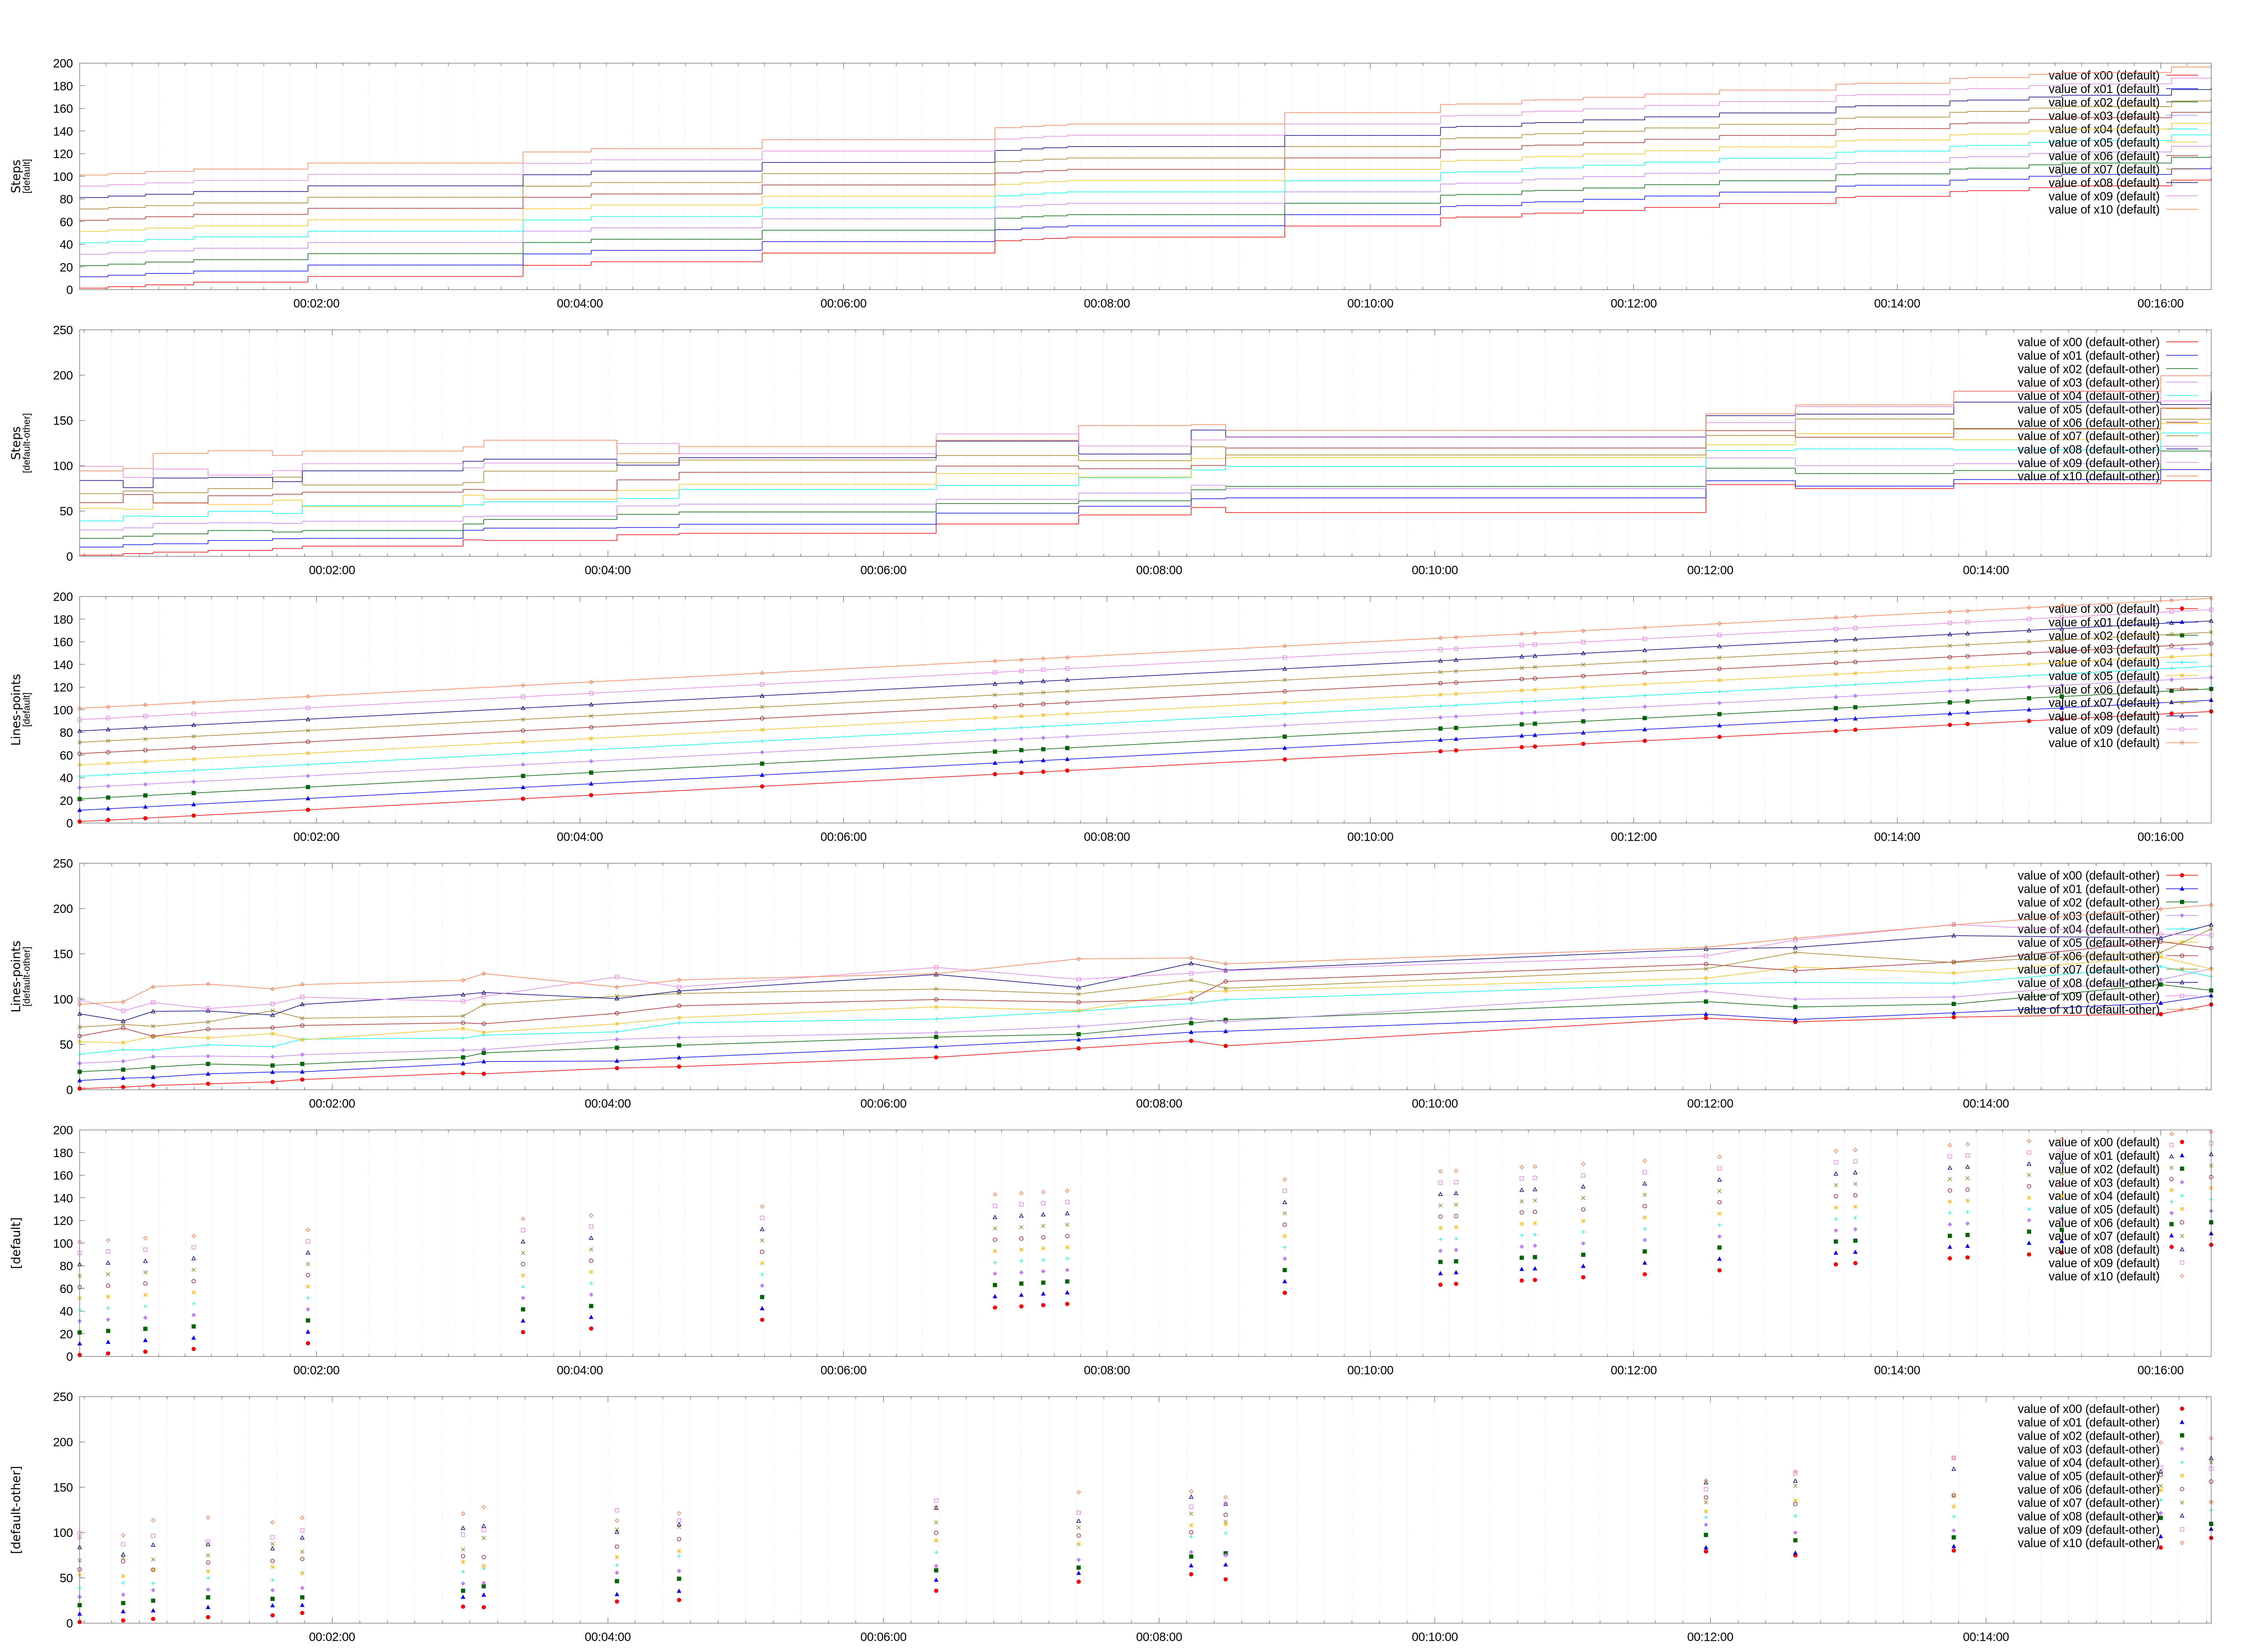

Write the gnuplot code that produced this figure.
set terminal pngcairo enhanced font 'arial,10' fontscale 3.0 size 7560, 5500
set output './some-playground/demo-lines-two-files.png'
set linetype 1 lc rgb "red" dt 1 pt 7 lw 2.0 ps 4.0
set linetype 2 lc rgb "blue" dt 1 pt 9 lw 2.0 ps 4.0
set linetype 3 lc rgb "dark-green" dt 1 pt 5 lw 2.0 ps 4.0
set linetype 4 lc rgb "purple" dt 1 pt 13 lw 2.0 ps 4.0
set linetype 5 lc rgb "cyan" dt 1 pt 1 lw 2.0 ps 4.0
set linetype 6 lc rgb "goldenrod" dt 1 pt 3 lw 2.0 ps 4.0
set linetype 7 lc rgb "brown" dt 1 pt 6 lw 2.0 ps 4.0
set linetype 8 lc rgb "olive" dt 1 pt 2 lw 2.0 ps 4.0
set linetype 9 lc rgb "navy" dt 1 pt 8 lw 2.0 ps 4.0
set linetype 10 lc rgb "violet" dt 1 pt 4 lw 2.0 ps 4.0
set linetype 11 lc rgb "coral" dt 1 pt 12 lw 2.0 ps 4.0
set linetype 12 lc rgb "salmon" dt 1 pt 7 lw 2.0 ps 4.0
set linetype 13 lc rgb "steelblue" dt 1 pt 9 lw 2.0 ps 4.0
set linetype 14 lc rgb "dark-magenta" dt 1 pt 5 lw 2.0 ps 4.0
set linetype 15 lc rgb "dark-cyan" dt 1 pt 13 lw 2.0 ps 4.0
set linetype 16 lc rgb "dark-yellow" dt 1 pt 1 lw 2.0 ps 4.0
set linetype 17 lc rgb "dark-turquoise" dt 1 pt 3 lw 2.0 ps 4.0
set linetype 18 lc rgb "yellow" dt 1 pt 6 lw 2.0 ps 4.0
set linetype 19 lc rgb "black" dt 1 pt 2 lw 2.0 ps 4.0
set linetype 20 lc rgb "magenta" dt 1 pt 8 lw 2.0 ps 4.0
set datafile separator ','
set xdata time
set timefmt '%Y-%m-%dT%H:%M:%S'
set format x '%H:%M:%S'
set mxtics 10
set grid xtics mxtics
set ytics nomirror
set key noenhanced
set multiplot
set lmargin at screen 0.035
set rmargin at screen 0.975
combine_datetime(date_col,time_col) = strcol(date_col) . 'T' . strcol(time_col)
set origin 0.0,0
set size 1.0,0.16166666666666665
unset label
set label '[default-other]' at graph -0.03,0.5 rotate by 90 center font"arial bold,10"
unset logscale y
set xrange ["2020-01-01T00:00:10":"2020-01-01T00:15:38"]
plot \
   '/home/miszka/parity/graph-tool/plox/some-playground/.plox/default-other.log_1745783044__x_module__x00%3D%28%5B%5Cd%5C.%5D%2B%29%28%5Cw%2B%29%3F.csv' using (combine_datetime('date','time')):'value' with points ps 2 axes x1y1 title 'value of x00 (default-other)', \
   '/home/miszka/parity/graph-tool/plox/some-playground/.plox/default-other.log_1745783044__x_module__x01%3D%28%5B%5Cd%5C.%5D%2B%29%28%5Cw%2B%29%3F.csv' using (combine_datetime('date','time')):'value' with points ps 2 axes x1y1 title 'value of x01 (default-other)', \
   '/home/miszka/parity/graph-tool/plox/some-playground/.plox/default-other.log_1745783044__x_module__x02%3D%28%5B%5Cd%5C.%5D%2B%29%28%5Cw%2B%29%3F.csv' using (combine_datetime('date','time')):'value' with points ps 2 axes x1y1 title 'value of x02 (default-other)', \
   '/home/miszka/parity/graph-tool/plox/some-playground/.plox/default-other.log_1745783044__x_module__x03%3D%28%5B%5Cd%5C.%5D%2B%29%28%5Cw%2B%29%3F.csv' using (combine_datetime('date','time')):'value' with points ps 2 axes x1y1 title 'value of x03 (default-other)', \
   '/home/miszka/parity/graph-tool/plox/some-playground/.plox/default-other.log_1745783044__x_module__x04%3D%28%5B%5Cd%5C.%5D%2B%29%28%5Cw%2B%29%3F.csv' using (combine_datetime('date','time')):'value' with points ps 2 axes x1y1 title 'value of x04 (default-other)', \
   '/home/miszka/parity/graph-tool/plox/some-playground/.plox/default-other.log_1745783044__x_module__x05%3D%28%5B%5Cd%5C.%5D%2B%29%28%5Cw%2B%29%3F.csv' using (combine_datetime('date','time')):'value' with points ps 2 axes x1y1 title 'value of x05 (default-other)', \
   '/home/miszka/parity/graph-tool/plox/some-playground/.plox/default-other.log_1745783044__x_module__x06%3D%28%5B%5Cd%5C.%5D%2B%29%28%5Cw%2B%29%3F.csv' using (combine_datetime('date','time')):'value' with points ps 2 axes x1y1 title 'value of x06 (default-other)', \
   '/home/miszka/parity/graph-tool/plox/some-playground/.plox/default-other.log_1745783044__x_module__x07%3D%28%5B%5Cd%5C.%5D%2B%29%28%5Cw%2B%29%3F.csv' using (combine_datetime('date','time')):'value' with points ps 2 axes x1y1 title 'value of x07 (default-other)', \
   '/home/miszka/parity/graph-tool/plox/some-playground/.plox/default-other.log_1745783044__x_module__x08%3D%28%5B%5Cd%5C.%5D%2B%29%28%5Cw%2B%29%3F.csv' using (combine_datetime('date','time')):'value' with points ps 2 axes x1y1 title 'value of x08 (default-other)', \
   '/home/miszka/parity/graph-tool/plox/some-playground/.plox/default-other.log_1745783044__x_module__x09%3D%28%5B%5Cd%5C.%5D%2B%29%28%5Cw%2B%29%3F.csv' using (combine_datetime('date','time')):'value' with points ps 2 axes x1y1 title 'value of x09 (default-other)', \
   '/home/miszka/parity/graph-tool/plox/some-playground/.plox/default-other.log_1745783044__x_module__x10%3D%28%5B%5Cd%5C.%5D%2B%29%28%5Cw%2B%29%3F.csv' using (combine_datetime('date','time')):'value' with points ps 2 axes x1y1 title 'value of x10 (default-other)'
unset y2tics
unset my2tics
set origin 0.0,0.16166666666666665
set size 1.0,0.16166666666666665
unset label
set label '[default]' at graph -0.03,0.5 rotate by 90 center font"arial bold,10"
unset logscale y
set xrange ["2020-01-01T00:00:12":"2020-01-01T00:16:23"]
plot \
   '/home/miszka/parity/graph-tool/plox/some-playground/.plox/default.log_1745781174__x_module__x00%3D%28%5B%5Cd%5C.%5D%2B%29%28%5Cw%2B%29%3F.csv' using (combine_datetime('date','time')):'value' with points ps 2 axes x1y1 title 'value of x00 (default)', \
   '/home/miszka/parity/graph-tool/plox/some-playground/.plox/default.log_1745781174__x_module__x01%3D%28%5B%5Cd%5C.%5D%2B%29%28%5Cw%2B%29%3F.csv' using (combine_datetime('date','time')):'value' with points ps 2 axes x1y1 title 'value of x01 (default)', \
   '/home/miszka/parity/graph-tool/plox/some-playground/.plox/default.log_1745781174__x_module__x02%3D%28%5B%5Cd%5C.%5D%2B%29%28%5Cw%2B%29%3F.csv' using (combine_datetime('date','time')):'value' with points ps 2 axes x1y1 title 'value of x02 (default)', \
   '/home/miszka/parity/graph-tool/plox/some-playground/.plox/default.log_1745781174__x_module__x03%3D%28%5B%5Cd%5C.%5D%2B%29%28%5Cw%2B%29%3F.csv' using (combine_datetime('date','time')):'value' with points ps 2 axes x1y1 title 'value of x03 (default)', \
   '/home/miszka/parity/graph-tool/plox/some-playground/.plox/default.log_1745781174__x_module__x04%3D%28%5B%5Cd%5C.%5D%2B%29%28%5Cw%2B%29%3F.csv' using (combine_datetime('date','time')):'value' with points ps 2 axes x1y1 title 'value of x04 (default)', \
   '/home/miszka/parity/graph-tool/plox/some-playground/.plox/default.log_1745781174__x_module__x05%3D%28%5B%5Cd%5C.%5D%2B%29%28%5Cw%2B%29%3F.csv' using (combine_datetime('date','time')):'value' with points ps 2 axes x1y1 title 'value of x05 (default)', \
   '/home/miszka/parity/graph-tool/plox/some-playground/.plox/default.log_1745781174__x_module__x06%3D%28%5B%5Cd%5C.%5D%2B%29%28%5Cw%2B%29%3F.csv' using (combine_datetime('date','time')):'value' with points ps 2 axes x1y1 title 'value of x06 (default)', \
   '/home/miszka/parity/graph-tool/plox/some-playground/.plox/default.log_1745781174__x_module__x07%3D%28%5B%5Cd%5C.%5D%2B%29%28%5Cw%2B%29%3F.csv' using (combine_datetime('date','time')):'value' with points ps 2 axes x1y1 title 'value of x07 (default)', \
   '/home/miszka/parity/graph-tool/plox/some-playground/.plox/default.log_1745781174__x_module__x08%3D%28%5B%5Cd%5C.%5D%2B%29%28%5Cw%2B%29%3F.csv' using (combine_datetime('date','time')):'value' with points ps 2 axes x1y1 title 'value of x08 (default)', \
   '/home/miszka/parity/graph-tool/plox/some-playground/.plox/default.log_1745781174__x_module__x09%3D%28%5B%5Cd%5C.%5D%2B%29%28%5Cw%2B%29%3F.csv' using (combine_datetime('date','time')):'value' with points ps 2 axes x1y1 title 'value of x09 (default)', \
   '/home/miszka/parity/graph-tool/plox/some-playground/.plox/default.log_1745781174__x_module__x10%3D%28%5B%5Cd%5C.%5D%2B%29%28%5Cw%2B%29%3F.csv' using (combine_datetime('date','time')):'value' with points ps 2 axes x1y1 title 'value of x10 (default)'
unset y2tics
unset my2tics
set origin 0.0,0.3233333333333333
set size 1.0,0.16166666666666665
unset label
set label 'Lines-points' at graph -0.03,0.5 rotate by 90 center font"arial bold,10"
set label '[default-other]' at graph -0.024999999999999998,0.5 rotate by 90 center font"arial,8"
unset logscale y
set xrange ["2020-01-01T00:00:10":"2020-01-01T00:15:38"]
plot \
   '/home/miszka/parity/graph-tool/plox/some-playground/.plox/default-other.log_1745783044__x_module__x00%3D%28%5B%5Cd%5C.%5D%2B%29%28%5Cw%2B%29%3F.csv' using (combine_datetime('date','time')):'value' with linespoints ps 2 axes x1y1 title 'value of x00 (default-other)', \
   '/home/miszka/parity/graph-tool/plox/some-playground/.plox/default-other.log_1745783044__x_module__x01%3D%28%5B%5Cd%5C.%5D%2B%29%28%5Cw%2B%29%3F.csv' using (combine_datetime('date','time')):'value' with linespoints ps 2 axes x1y1 title 'value of x01 (default-other)', \
   '/home/miszka/parity/graph-tool/plox/some-playground/.plox/default-other.log_1745783044__x_module__x02%3D%28%5B%5Cd%5C.%5D%2B%29%28%5Cw%2B%29%3F.csv' using (combine_datetime('date','time')):'value' with linespoints ps 2 axes x1y1 title 'value of x02 (default-other)', \
   '/home/miszka/parity/graph-tool/plox/some-playground/.plox/default-other.log_1745783044__x_module__x03%3D%28%5B%5Cd%5C.%5D%2B%29%28%5Cw%2B%29%3F.csv' using (combine_datetime('date','time')):'value' with linespoints ps 2 axes x1y1 title 'value of x03 (default-other)', \
   '/home/miszka/parity/graph-tool/plox/some-playground/.plox/default-other.log_1745783044__x_module__x04%3D%28%5B%5Cd%5C.%5D%2B%29%28%5Cw%2B%29%3F.csv' using (combine_datetime('date','time')):'value' with linespoints ps 2 axes x1y1 title 'value of x04 (default-other)', \
   '/home/miszka/parity/graph-tool/plox/some-playground/.plox/default-other.log_1745783044__x_module__x05%3D%28%5B%5Cd%5C.%5D%2B%29%28%5Cw%2B%29%3F.csv' using (combine_datetime('date','time')):'value' with linespoints ps 2 axes x1y1 title 'value of x05 (default-other)', \
   '/home/miszka/parity/graph-tool/plox/some-playground/.plox/default-other.log_1745783044__x_module__x06%3D%28%5B%5Cd%5C.%5D%2B%29%28%5Cw%2B%29%3F.csv' using (combine_datetime('date','time')):'value' with linespoints ps 2 axes x1y1 title 'value of x06 (default-other)', \
   '/home/miszka/parity/graph-tool/plox/some-playground/.plox/default-other.log_1745783044__x_module__x07%3D%28%5B%5Cd%5C.%5D%2B%29%28%5Cw%2B%29%3F.csv' using (combine_datetime('date','time')):'value' with linespoints ps 2 axes x1y1 title 'value of x07 (default-other)', \
   '/home/miszka/parity/graph-tool/plox/some-playground/.plox/default-other.log_1745783044__x_module__x08%3D%28%5B%5Cd%5C.%5D%2B%29%28%5Cw%2B%29%3F.csv' using (combine_datetime('date','time')):'value' with linespoints ps 2 axes x1y1 title 'value of x08 (default-other)', \
   '/home/miszka/parity/graph-tool/plox/some-playground/.plox/default-other.log_1745783044__x_module__x09%3D%28%5B%5Cd%5C.%5D%2B%29%28%5Cw%2B%29%3F.csv' using (combine_datetime('date','time')):'value' with linespoints ps 2 axes x1y1 title 'value of x09 (default-other)', \
   '/home/miszka/parity/graph-tool/plox/some-playground/.plox/default-other.log_1745783044__x_module__x10%3D%28%5B%5Cd%5C.%5D%2B%29%28%5Cw%2B%29%3F.csv' using (combine_datetime('date','time')):'value' with linespoints ps 2 axes x1y1 title 'value of x10 (default-other)'
unset y2tics
unset my2tics
set origin 0.0,0.485
set size 1.0,0.16166666666666665
unset label
set label 'Lines-points' at graph -0.03,0.5 rotate by 90 center font"arial bold,10"
set label '[default]' at graph -0.024999999999999998,0.5 rotate by 90 center font"arial,8"
unset logscale y
set xrange ["2020-01-01T00:00:12":"2020-01-01T00:16:23"]
plot \
   '/home/miszka/parity/graph-tool/plox/some-playground/.plox/default.log_1745781174__x_module__x00%3D%28%5B%5Cd%5C.%5D%2B%29%28%5Cw%2B%29%3F.csv' using (combine_datetime('date','time')):'value' with linespoints ps 2 axes x1y1 title 'value of x00 (default)', \
   '/home/miszka/parity/graph-tool/plox/some-playground/.plox/default.log_1745781174__x_module__x01%3D%28%5B%5Cd%5C.%5D%2B%29%28%5Cw%2B%29%3F.csv' using (combine_datetime('date','time')):'value' with linespoints ps 2 axes x1y1 title 'value of x01 (default)', \
   '/home/miszka/parity/graph-tool/plox/some-playground/.plox/default.log_1745781174__x_module__x02%3D%28%5B%5Cd%5C.%5D%2B%29%28%5Cw%2B%29%3F.csv' using (combine_datetime('date','time')):'value' with linespoints ps 2 axes x1y1 title 'value of x02 (default)', \
   '/home/miszka/parity/graph-tool/plox/some-playground/.plox/default.log_1745781174__x_module__x03%3D%28%5B%5Cd%5C.%5D%2B%29%28%5Cw%2B%29%3F.csv' using (combine_datetime('date','time')):'value' with linespoints ps 2 axes x1y1 title 'value of x03 (default)', \
   '/home/miszka/parity/graph-tool/plox/some-playground/.plox/default.log_1745781174__x_module__x04%3D%28%5B%5Cd%5C.%5D%2B%29%28%5Cw%2B%29%3F.csv' using (combine_datetime('date','time')):'value' with linespoints ps 2 axes x1y1 title 'value of x04 (default)', \
   '/home/miszka/parity/graph-tool/plox/some-playground/.plox/default.log_1745781174__x_module__x05%3D%28%5B%5Cd%5C.%5D%2B%29%28%5Cw%2B%29%3F.csv' using (combine_datetime('date','time')):'value' with linespoints ps 2 axes x1y1 title 'value of x05 (default)', \
   '/home/miszka/parity/graph-tool/plox/some-playground/.plox/default.log_1745781174__x_module__x06%3D%28%5B%5Cd%5C.%5D%2B%29%28%5Cw%2B%29%3F.csv' using (combine_datetime('date','time')):'value' with linespoints ps 2 axes x1y1 title 'value of x06 (default)', \
   '/home/miszka/parity/graph-tool/plox/some-playground/.plox/default.log_1745781174__x_module__x07%3D%28%5B%5Cd%5C.%5D%2B%29%28%5Cw%2B%29%3F.csv' using (combine_datetime('date','time')):'value' with linespoints ps 2 axes x1y1 title 'value of x07 (default)', \
   '/home/miszka/parity/graph-tool/plox/some-playground/.plox/default.log_1745781174__x_module__x08%3D%28%5B%5Cd%5C.%5D%2B%29%28%5Cw%2B%29%3F.csv' using (combine_datetime('date','time')):'value' with linespoints ps 2 axes x1y1 title 'value of x08 (default)', \
   '/home/miszka/parity/graph-tool/plox/some-playground/.plox/default.log_1745781174__x_module__x09%3D%28%5B%5Cd%5C.%5D%2B%29%28%5Cw%2B%29%3F.csv' using (combine_datetime('date','time')):'value' with linespoints ps 2 axes x1y1 title 'value of x09 (default)', \
   '/home/miszka/parity/graph-tool/plox/some-playground/.plox/default.log_1745781174__x_module__x10%3D%28%5B%5Cd%5C.%5D%2B%29%28%5Cw%2B%29%3F.csv' using (combine_datetime('date','time')):'value' with linespoints ps 2 axes x1y1 title 'value of x10 (default)'
unset y2tics
unset my2tics
set origin 0.0,0.6466666666666666
set size 1.0,0.16166666666666665
unset label
set label 'Steps' at graph -0.03,0.5 rotate by 90 center font"arial bold,10"
set label '[default-other]' at graph -0.024999999999999998,0.5 rotate by 90 center font"arial,8"
unset logscale y
set xrange ["2020-01-01T00:00:10":"2020-01-01T00:15:38"]
plot \
   '/home/miszka/parity/graph-tool/plox/some-playground/.plox/default-other.log_1745783044__x_module__x00%3D%28%5B%5Cd%5C.%5D%2B%29%28%5Cw%2B%29%3F.csv' using (combine_datetime('date','time')):'value' with steps axes x1y1 title 'value of x00 (default-other)', \
   '/home/miszka/parity/graph-tool/plox/some-playground/.plox/default-other.log_1745783044__x_module__x01%3D%28%5B%5Cd%5C.%5D%2B%29%28%5Cw%2B%29%3F.csv' using (combine_datetime('date','time')):'value' with steps axes x1y1 title 'value of x01 (default-other)', \
   '/home/miszka/parity/graph-tool/plox/some-playground/.plox/default-other.log_1745783044__x_module__x02%3D%28%5B%5Cd%5C.%5D%2B%29%28%5Cw%2B%29%3F.csv' using (combine_datetime('date','time')):'value' with steps axes x1y1 title 'value of x02 (default-other)', \
   '/home/miszka/parity/graph-tool/plox/some-playground/.plox/default-other.log_1745783044__x_module__x03%3D%28%5B%5Cd%5C.%5D%2B%29%28%5Cw%2B%29%3F.csv' using (combine_datetime('date','time')):'value' with steps axes x1y1 title 'value of x03 (default-other)', \
   '/home/miszka/parity/graph-tool/plox/some-playground/.plox/default-other.log_1745783044__x_module__x04%3D%28%5B%5Cd%5C.%5D%2B%29%28%5Cw%2B%29%3F.csv' using (combine_datetime('date','time')):'value' with steps axes x1y1 title 'value of x04 (default-other)', \
   '/home/miszka/parity/graph-tool/plox/some-playground/.plox/default-other.log_1745783044__x_module__x05%3D%28%5B%5Cd%5C.%5D%2B%29%28%5Cw%2B%29%3F.csv' using (combine_datetime('date','time')):'value' with steps axes x1y1 title 'value of x05 (default-other)', \
   '/home/miszka/parity/graph-tool/plox/some-playground/.plox/default-other.log_1745783044__x_module__x06%3D%28%5B%5Cd%5C.%5D%2B%29%28%5Cw%2B%29%3F.csv' using (combine_datetime('date','time')):'value' with steps axes x1y1 title 'value of x06 (default-other)', \
   '/home/miszka/parity/graph-tool/plox/some-playground/.plox/default-other.log_1745783044__x_module__x07%3D%28%5B%5Cd%5C.%5D%2B%29%28%5Cw%2B%29%3F.csv' using (combine_datetime('date','time')):'value' with steps axes x1y1 title 'value of x07 (default-other)', \
   '/home/miszka/parity/graph-tool/plox/some-playground/.plox/default-other.log_1745783044__x_module__x08%3D%28%5B%5Cd%5C.%5D%2B%29%28%5Cw%2B%29%3F.csv' using (combine_datetime('date','time')):'value' with steps axes x1y1 title 'value of x08 (default-other)', \
   '/home/miszka/parity/graph-tool/plox/some-playground/.plox/default-other.log_1745783044__x_module__x09%3D%28%5B%5Cd%5C.%5D%2B%29%28%5Cw%2B%29%3F.csv' using (combine_datetime('date','time')):'value' with steps axes x1y1 title 'value of x09 (default-other)', \
   '/home/miszka/parity/graph-tool/plox/some-playground/.plox/default-other.log_1745783044__x_module__x10%3D%28%5B%5Cd%5C.%5D%2B%29%28%5Cw%2B%29%3F.csv' using (combine_datetime('date','time')):'value' with steps axes x1y1 title 'value of x10 (default-other)'
unset y2tics
unset my2tics
set origin 0.0,0.8083333333333332
set size 1.0,0.16166666666666665
unset label
set label 'Steps' at graph -0.03,0.5 rotate by 90 center font"arial bold,10"
set label '[default]' at graph -0.024999999999999998,0.5 rotate by 90 center font"arial,8"
unset logscale y
set xrange ["2020-01-01T00:00:12":"2020-01-01T00:16:23"]
plot \
   '/home/miszka/parity/graph-tool/plox/some-playground/.plox/default.log_1745781174__x_module__x00%3D%28%5B%5Cd%5C.%5D%2B%29%28%5Cw%2B%29%3F.csv' using (combine_datetime('date','time')):'value' with steps axes x1y1 title 'value of x00 (default)', \
   '/home/miszka/parity/graph-tool/plox/some-playground/.plox/default.log_1745781174__x_module__x01%3D%28%5B%5Cd%5C.%5D%2B%29%28%5Cw%2B%29%3F.csv' using (combine_datetime('date','time')):'value' with steps axes x1y1 title 'value of x01 (default)', \
   '/home/miszka/parity/graph-tool/plox/some-playground/.plox/default.log_1745781174__x_module__x02%3D%28%5B%5Cd%5C.%5D%2B%29%28%5Cw%2B%29%3F.csv' using (combine_datetime('date','time')):'value' with steps axes x1y1 title 'value of x02 (default)', \
   '/home/miszka/parity/graph-tool/plox/some-playground/.plox/default.log_1745781174__x_module__x03%3D%28%5B%5Cd%5C.%5D%2B%29%28%5Cw%2B%29%3F.csv' using (combine_datetime('date','time')):'value' with steps axes x1y1 title 'value of x03 (default)', \
   '/home/miszka/parity/graph-tool/plox/some-playground/.plox/default.log_1745781174__x_module__x04%3D%28%5B%5Cd%5C.%5D%2B%29%28%5Cw%2B%29%3F.csv' using (combine_datetime('date','time')):'value' with steps axes x1y1 title 'value of x04 (default)', \
   '/home/miszka/parity/graph-tool/plox/some-playground/.plox/default.log_1745781174__x_module__x05%3D%28%5B%5Cd%5C.%5D%2B%29%28%5Cw%2B%29%3F.csv' using (combine_datetime('date','time')):'value' with steps axes x1y1 title 'value of x05 (default)', \
   '/home/miszka/parity/graph-tool/plox/some-playground/.plox/default.log_1745781174__x_module__x06%3D%28%5B%5Cd%5C.%5D%2B%29%28%5Cw%2B%29%3F.csv' using (combine_datetime('date','time')):'value' with steps axes x1y1 title 'value of x06 (default)', \
   '/home/miszka/parity/graph-tool/plox/some-playground/.plox/default.log_1745781174__x_module__x07%3D%28%5B%5Cd%5C.%5D%2B%29%28%5Cw%2B%29%3F.csv' using (combine_datetime('date','time')):'value' with steps axes x1y1 title 'value of x07 (default)', \
   '/home/miszka/parity/graph-tool/plox/some-playground/.plox/default.log_1745781174__x_module__x08%3D%28%5B%5Cd%5C.%5D%2B%29%28%5Cw%2B%29%3F.csv' using (combine_datetime('date','time')):'value' with steps axes x1y1 title 'value of x08 (default)', \
   '/home/miszka/parity/graph-tool/plox/some-playground/.plox/default.log_1745781174__x_module__x09%3D%28%5B%5Cd%5C.%5D%2B%29%28%5Cw%2B%29%3F.csv' using (combine_datetime('date','time')):'value' with steps axes x1y1 title 'value of x09 (default)', \
   '/home/miszka/parity/graph-tool/plox/some-playground/.plox/default.log_1745781174__x_module__x10%3D%28%5B%5Cd%5C.%5D%2B%29%28%5Cw%2B%29%3F.csv' using (combine_datetime('date','time')):'value' with steps axes x1y1 title 'value of x10 (default)'
unset y2tics
unset my2tics
unset multiplot
